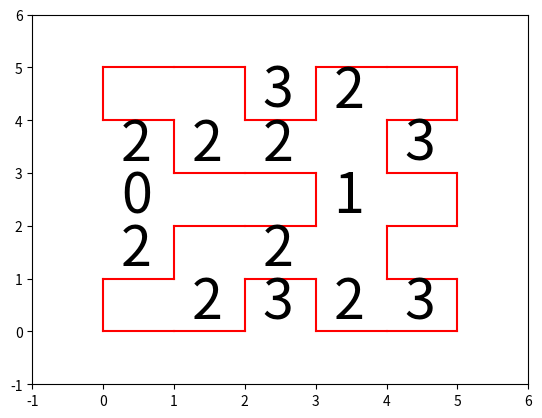

Reproduce this figure in Python.
import numpy as np
import matplotlib.pyplot as plt
import matplotlib.animation as animation
'''
tablero = input("Coloque el input:")

resultado = input("Coloque el output")
'''
tablero = "5 5 ..32. 222.3 0..1. 2.2.. .2323"

resultado = "5 5 11011 101101 10101 010010 01101 000101 01101 010010 10101 101101 11011"


tablero = tablero.split()
resultado = resultado.split()


N = int(tablero[0])
M = int(tablero[1])

hor = []
ver = []

for i in range(len(resultado)):
	if i < 2:
		continue
	if i % 2 == 0:
		hor += [resultado[i]]
	else:
		ver += [resultado[i]]



fig1 = plt.figure()
ax = fig1.add_subplot(111)

plt.xlim(-1, N+1)
plt.ylim(-1, M+1)


for i in range(len(hor)):
	for j in range(len(hor[i])):
		if (hor[i][j] == '1'):
			plt.plot([j,j+1], [N-i,N-i], 'r-')

for i in range(len(ver)):
	for j in range(len(ver[i])):
		if (ver[i][j] == '1'):
			plt.plot([j,j], [N-i,N-i-1], 'r-')

alfa = 0.25
tablero = tablero[2:]

for i in range(len(tablero)):
	for j in range(len(tablero[i])):
		if (tablero[i][j] != '.'):
			ax.text(j+alfa,N-i-1+alfa,tablero[i][j],fontsize = 40)



plt.show()